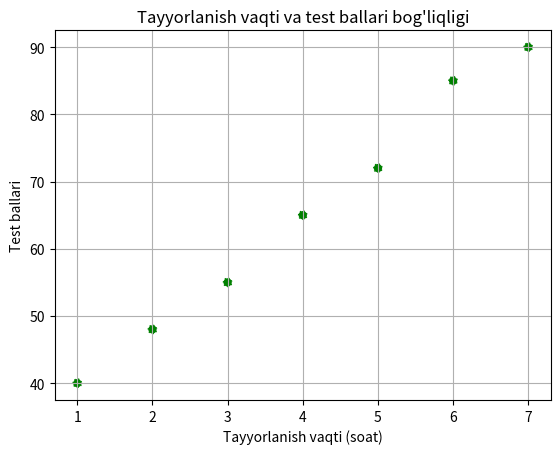

Write the Python code that produced this figure.

from matplotlib import pyplot as plt

soat = [1, 2, 3, 4, 5, 6, 7]
ball = [40, 48, 55, 65, 72, 85, 90]

plt.scatter(soat, ball, color="green",   linestyle=":")

plt.xlabel("Tayyorlanish vaqti (soat)")
plt.ylabel("Test ballari")
plt.title("Tayyorlanish vaqti va test ballari bog'liqligi")

plt.grid(True)

plt.show()
